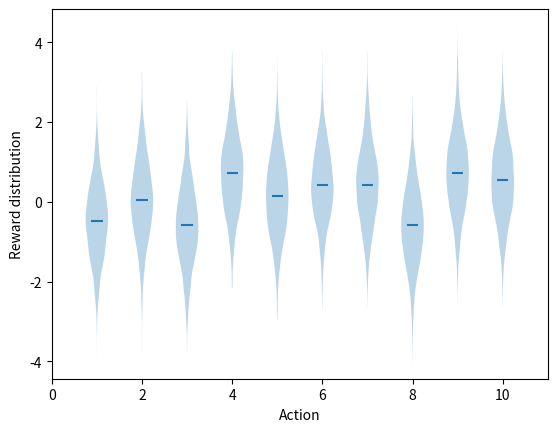

This chart was generated by the following Python code: (Note: this script raises an exception after producing the figure.)
# -*- coding:utf-8 -*-

import numpy as np
import matplotlib.pyplot as plt


def draw_image(num_action=10, num_problem=2000):
    """
    to draw figure 2.1
    :param num_action: the number of actions
    :param num_problem: the number of problems
    :return:None
    """
    print("Start Drawing the figure......\n")

    data = np.random.randn(num_problem, num_action) + np.random.randn(num_action)
    plt.violinplot(dataset=data, showmeans=True, showextrema=False)
    plt.xlim(0, num_action+1)
    plt.xlabel("Action")
    plt.ylabel("Reward distribution")
    plt.savefig("./images/figure2_1.png")  # to save the figure
    plt.show()
    plt.close()

    print("Completed!")

if __name__ == "__main__":
    draw_image()